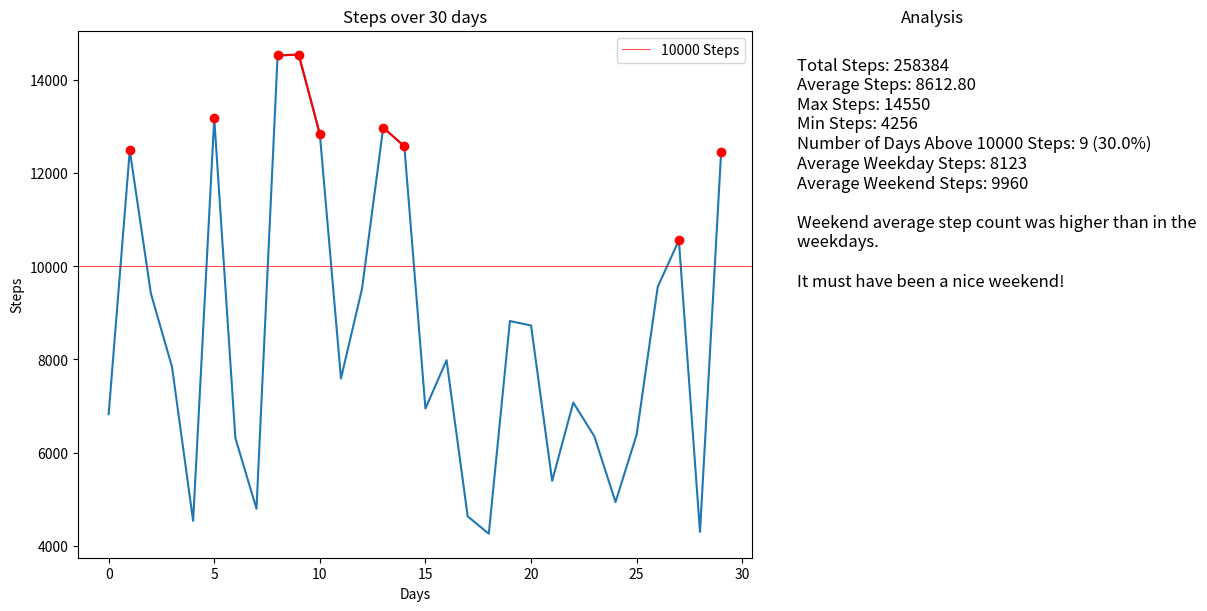

This figure's Python source:
# SDET 101-102 - Spring 2025
# [redacted]
# [email redacted]
# [redacted]

import random
import statistics
import matplotlib.pyplot as plt


steps = [random.randint(4000, 15000) for _ in range(30)]

#generate statisticakl data
total_steps = sum(steps)
days_month = 30
avg_steps = statistics.mean(steps)
max_steps = max(steps)
min_steps = min(steps)

threshold = 10000
# high_steps = [number for number in steps if number > threshold]
high_steps = []
mod_steps = []
weekend_steps = []
weekday_steps =[]
days_goal_met = 0

#count how many days steps were above the threshold
for i,val in enumerate(steps):
    if val >=threshold:
        high_steps.append(val)
        mod_steps.append(val)
        days_goal_met += 1 
    else:
        high_steps.append(float('nan'))
        mod_steps.append(val)
    #find the weekend and weekday values
    if i%7 < 5:
        weekday_steps.append(val)
    else:
        weekend_steps.append(val)
        
#take a peek at the parsed data
print(weekday_steps)
print(weekend_steps)

#illustration oh how the weekends steps are found
# i, mod, weekday
# 0,  0,  monday
# 1,  1,  tue
# 2,  2,  wed
# 3,  3,  thu
# 4,  4,  fri
# 5,  5,  sat <=
# 6,  6,  sun <=
# 7,  0,  mon
# 8,  1,  tue
# 9,  2,  wed
# 10, 3,  thu
# 11, 4,  fri
# 12, 5,  sat <=
# 13, 6,  sun <=
# 14, 0,  mon 

avg_weekend_steps = statistics.mean(weekend_steps)
avg_weekday_steps = statistics.mean(weekday_steps)

print(avg_weekday_steps)
print(avg_weekend_steps)
#plot the data
fig = plt.figure(figsize=(12,6),constrained_layout=True)

#create a figure 1 row and 2 columns with aspect ratio of 3:1 
gs = fig.add_gridspec(1,2, figure = fig, width_ratios=[2, 1])

# create sub plots as grid, 
linePlot = fig.add_subplot(gs[0,0])
analysisPlot = fig.add_subplot(gs[0,1])

#add titles and labels
linePlot.set_title("Steps over 30 days")
linePlot.set_xlabel("Days")
linePlot.set_ylabel("Steps")
analysisPlot.set_title("Analysis")
analysisPlot.axis('off')

#plot the graphs
linePlot.plot(mod_steps)
linePlot.plot(high_steps, color='red', marker='o')
linePlot.axhline(y=threshold, color="r", linewidth=0.5, label=f"{threshold} Steps")
linePlot.legend()

#=================analysis===============

# Calculate the percentage of days the 10,000-step goal was met
percentage_goal_met = (days_goal_met / days_month) * 100

# Compare average steps on weekdays versus weekends
weekdays_steps = [steps[i] for i in range(days_month) if i % 7 < 5]
weekends_steps = [steps[i] for i in range(days_month) if i % 7 >= 5]

avg_weekdays_steps = statistics.mean(weekdays_steps)
avg_weekends_steps = statistics.mean(weekends_steps)

# # Display the analysis
if avg_weekend_steps >  avg_weekday_steps:
    steps_comparison_txt = ["higher","It must have been a nice weekend!"]

elif avg_weekend_steps < avg_weekday_steps:
    steps_comparison_txt = ["lower","Work, work, work, work, work, work!\n "]
else:
    steps_comparison_txt = ["equal","Work balance life!\n "]
analysis_text = (
    f"Total Steps: {total_steps}\n"
    f"Average Steps: {avg_steps:.2f}\n"
    f"Max Steps: {max_steps}\n"
    f"Min Steps: {min_steps}\n"
    f"Number of Days Above {threshold} Steps: {days_goal_met} ({percentage_goal_met:.1f}%)\n"
    f"Average Weekday Steps: {avg_weekday_steps:.0f}\n"
    f"Average Weekend Steps: {avg_weekend_steps:.0f}\n\n"
    f"Weekend average step count was {steps_comparison_txt[0]} than in the weekdays. \n\n"
    f"{steps_comparison_txt[1]}"
)

analysisPlot.text(0.1, 0.95, analysis_text, fontsize=12, ha='left', va='top', wrap=True)

plt.show()